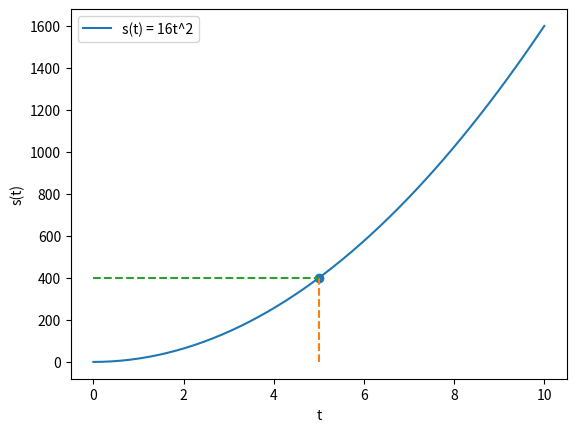

Generate this figure with matplotlib:
""" Free fall

Object dropped from a 400ft point reaches earth
    t = ?

Galileo: An object fall to earth with the same acceleration
    a = 32 ft/s^2 
    a = 9.8 m/s^2

Acceleration is the instantaneus rate of change of speed / time
    v' = 32
    v = 32t + C
    v = 32t (object is dropped, zero speed at start)

Instantaneus speed is the rate of change of distance / time
    s' = 32t
    s = 16t^2 + C
    s = 16t^2

To answer the initial question, 400ft fall
    400 = 16t^2
    t = [-5, 5]
    t = 5 (because we have downward fall)

So, from acceleration we can find speed, and then distance
    a = 32
    v = a'
    s = a''
"""

# ---------------------------------------------------------
# Symbolic representation

import numpy as np
from sympy import *

t = Symbol('t')
a = 32
v = integrate(a, t)
s = integrate(v, t)
print('Acceleration =', a)  # Acceleration = 32
print('Speed =', v)         # Speed = 32*t
print('Distance =', s)      # Distance = 16*t**2

# Distance traveled in 5 seconds
distance = s.subs(t, 5)
print("Distance =", distance) # 400

# Time for 400ft fall
s = s - 400 # s = 16*t**2 - 400
time = solve(s, t) # find the value of t that makes s = 0
print("Time =", time[1]) # 5

# ---------------------------------------------------------
# Plotting

import matplotlib.pyplot as plt

t = np.linspace(0, 10)
s = 16*t**2
fig, ax = plt.subplots()
ax.plot(t, s, label="s(t) = 16t^2")
ax.set_xlabel("t")
ax.set_ylabel("s(t)")
ax.legend()

plt.scatter(5, 400, label="s(5) = 400") 
plt.plot((5, 5), (0, 400), linestyle='--')
plt.plot((0, 5), (400, 400), linestyle='--')
plt.show()

# ---------------------------------------------------------
# Animation

from matplotlib.animation import FuncAnimation

def update(frame):
    t = np.linspace(0, frame/10)
    s = 16 * t**2
    ax.clear()
    ax.plot(t, s)
    ax.set_xlabel("t")
    ax.set_ylabel("s(t)")
    ax.set_ylim(400, 0)
    ax.set_xlim(0, 5.2)
    ax.set_title("s(t) = 16t^2")
    ax.scatter(5, 16*(frame/10)**2, label="s(t) = 400 - 16t^2")
    ax.plot((frame/10, frame/10), (5, 16 * (frame/10)**2), linestyle='--')
    ax.plot((5, frame/10), (16*(frame/10)**2, 16*(frame/10)**2), linestyle='--')

fig, ax = plt.subplots()
ani = FuncAnimation(fig, update, frames=np.arange(10, 51, 1), repeat=True)
plt.show()
